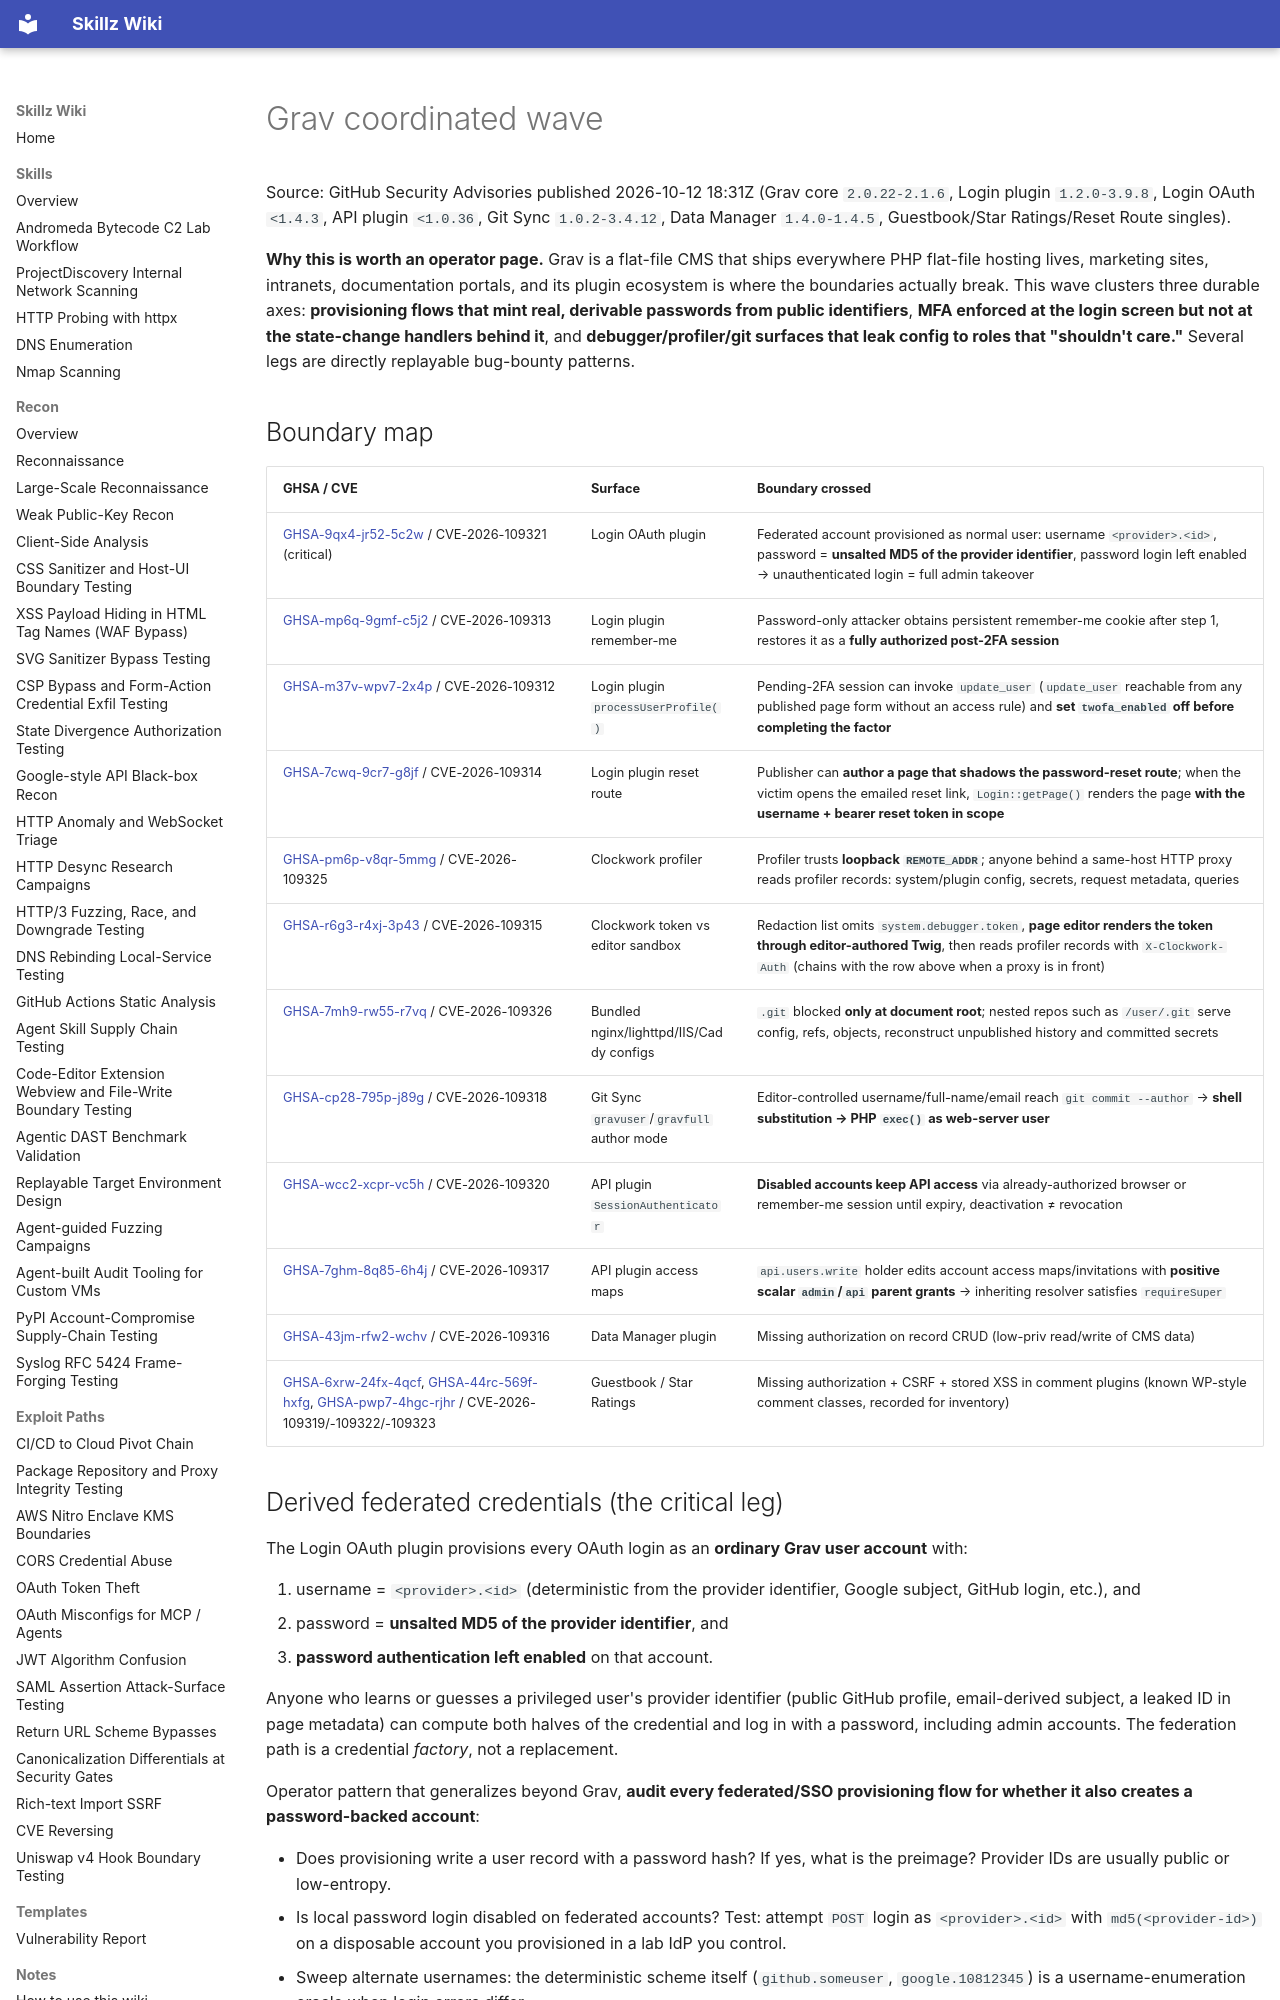

repository: bastet-ai/skillz-wiki · page: alerts/2026-10-12-grav-coordinated-wave-derived-federated-credentials-2fa-lifecycle-gaps-and-nested-git-disclosure-ghsa/index.html · generator: mkdocs

# Grav coordinated wave

Source: GitHub Security Advisories published 2026-10-12 18:31Z (Grav core `2.0.22-2.1.6`, Login plugin `1.2.0-3.9.8`, Login OAuth `<1.4.3`, API plugin `<1.0.36`, Git Sync `1.0.2-3.4.12`, Data Manager `1.4.0-1.4.5`, Guestbook/Star Ratings/Reset Route singles).

**Why this is worth an operator page.** Grav is a flat-file CMS that ships everywhere PHP flat-file hosting lives, marketing sites, intranets, documentation portals, and its plugin ecosystem is where the boundaries actually break. This wave clusters three durable axes: **provisioning flows that mint real, derivable passwords from public identifiers**, **MFA enforced at the login screen but not at the state-change handlers behind it**, and **debugger/profiler/git surfaces that leak config to roles that "shouldn't care."** Several legs are directly replayable bug-bounty patterns.

## Boundary map

| GHSA / CVE | Surface | Boundary crossed |
| --- | --- | --- |
| [GHSA-9qx4-jr52-5c2w](https://github.com/advisories/GHSA-9qx4-jr52-5c2w) / CVE-2026-109321 (critical) | Login OAuth plugin | Federated account provisioned as normal user: username `<provider>.<id>`, password = **unsalted MD5 of the provider identifier**, password login left enabled → unauthenticated login = full admin takeover |
| [GHSA-mp6q-9gmf-c5j2](https://github.com/advisories/GHSA-mp6q-9gmf-c5j2) / CVE-2026-109313 | Login plugin remember-me | Password-only attacker obtains persistent remember-me cookie after step 1, restores it as a **fully authorized post-2FA session** |
| [GHSA-m37v-wpv7-2x4p](https://github.com/advisories/GHSA-m37v-wpv7-2x4p) / CVE-2026-109312 | Login plugin `processUserProfile()` | Pending-2FA session can invoke `update_user` (`update_user` reachable from any published page form without an access rule) and **set `twofa_enabled` off before completing the factor** |
| [GHSA-7cwq-9cr7-g8jf](https://github.com/advisories/GHSA-7cwq-9cr7-g8jf) / CVE-2026-109314 | Login plugin reset route | Publisher can **author a page that shadows the password-reset route**; when the victim opens the emailed reset link, `Login::getPage()` renders the page **with the username + bearer reset token in scope** |
| [GHSA-pm6p-v8qr-5mmg](https://github.com/advisories/GHSA-pm6p-v8qr-5mmg) / CVE-2026-109325 | Clockwork profiler | Profiler trusts **loopback `REMOTE_ADDR`**; anyone behind a same-host HTTP proxy reads profiler records: system/plugin config, secrets, request metadata, queries |
| [GHSA-r6g3-r4xj-3p43](https://github.com/advisories/GHSA-r6g3-r4xj-3p43) / CVE-2026-109315 | Clockwork token vs editor sandbox | Redaction list omits `system.debugger.token`, **page editor renders the token through editor-authored Twig**, then reads profiler records with `X-Clockwork-Auth` (chains with the row above when a proxy is in front) |
| [GHSA-7mh9-rw55-r7vq](https://github.com/advisories/GHSA-7mh9-rw55-r7vq) / CVE-2026-109326 | Bundled nginx/lighttpd/IIS/Caddy configs | `.git` blocked **only at document root**; nested repos such as `/user/.git` serve config, refs, objects, reconstruct unpublished history and committed secrets |
| [GHSA-cp28-795p-j89g](https://github.com/advisories/GHSA-cp28-795p-j89g) / CVE-2026-109318 | Git Sync `gravuser`/`gravfull` author mode | Editor-controlled username/full-name/email reach `git commit --author` → **shell substitution → PHP `exec()` as web-server user** |
| [GHSA-wcc2-xcpr-vc5h](https://github.com/advisories/GHSA-wcc2-xcpr-vc5h) / CVE-2026-109320 | API plugin `SessionAuthenticator` | **Disabled accounts keep API access** via already-authorized browser or remember-me session until expiry, deactivation ≠ revocation |
| [GHSA-7ghm-8q85-6h4j](https://github.com/advisories/GHSA-7ghm-8q85-6h4j) / CVE-2026-109317 | API plugin access maps | `api.users.write` holder edits account access maps/invitations with **positive scalar `admin`/`api` parent grants** → inheriting resolver satisfies `requireSuper` |
| [GHSA-43jm-rfw2-wchv](https://github.com/advisories/GHSA-43jm-rfw2-wchv) / CVE-2026-109316 | Data Manager plugin | Missing authorization on record CRUD (low-priv read/write of CMS data) |
| [GHSA-6xrw-24fx-4qcf](https://github.com/advisories/GHSA-6xrw-24fx-4qcf), [GHSA-44rc-569f-hxfg](https://github.com/advisories/GHSA-44rc-569f-hxfg), [GHSA-pwp7-4hgc-rjhr](https://github.com/advisories/GHSA-pwp7-4hgc-rjhr) / CVE-2026-109319/-109322/-109323 | Guestbook / Star Ratings | Missing authorization + CSRF + stored XSS in comment plugins (known WP-style comment classes, recorded for inventory) |

## Derived federated credentials (the critical leg)

The Login OAuth plugin provisions every OAuth login as an **ordinary Grav user account** with:

1. username = `<provider>.<id>` (deterministic from the provider identifier, Google subject, GitHub login, etc.), and
2. password = **unsalted MD5 of the provider identifier**, and
3. **password authentication left enabled** on that account.

Anyone who learns or guesses a privileged user's provider identifier (public GitHub profile, email-derived subject, a leaked ID in page metadata) can compute both halves of the credential and log in with a password, including admin accounts. The federation path is a credential *factory*, not a replacement.

Operator pattern that generalizes beyond Grav, **audit every federated/SSO provisioning flow for whether it also creates a password-backed account**:

- Does provisioning write a user record with a password hash? If yes, what is the preimage? Provider IDs are usually public or low-entropy.
- Is local password login disabled on federated accounts? Test: attempt `POST` login as `<provider>.<id>` with `md5(<provider-id>)` on a disposable account you provisioned in a lab IdP you control.
- Sweep alternate usernames: the deterministic scheme itself (`github.someuser`, `google.10812345`) is a username-enumeration oracle when login errors differ.
